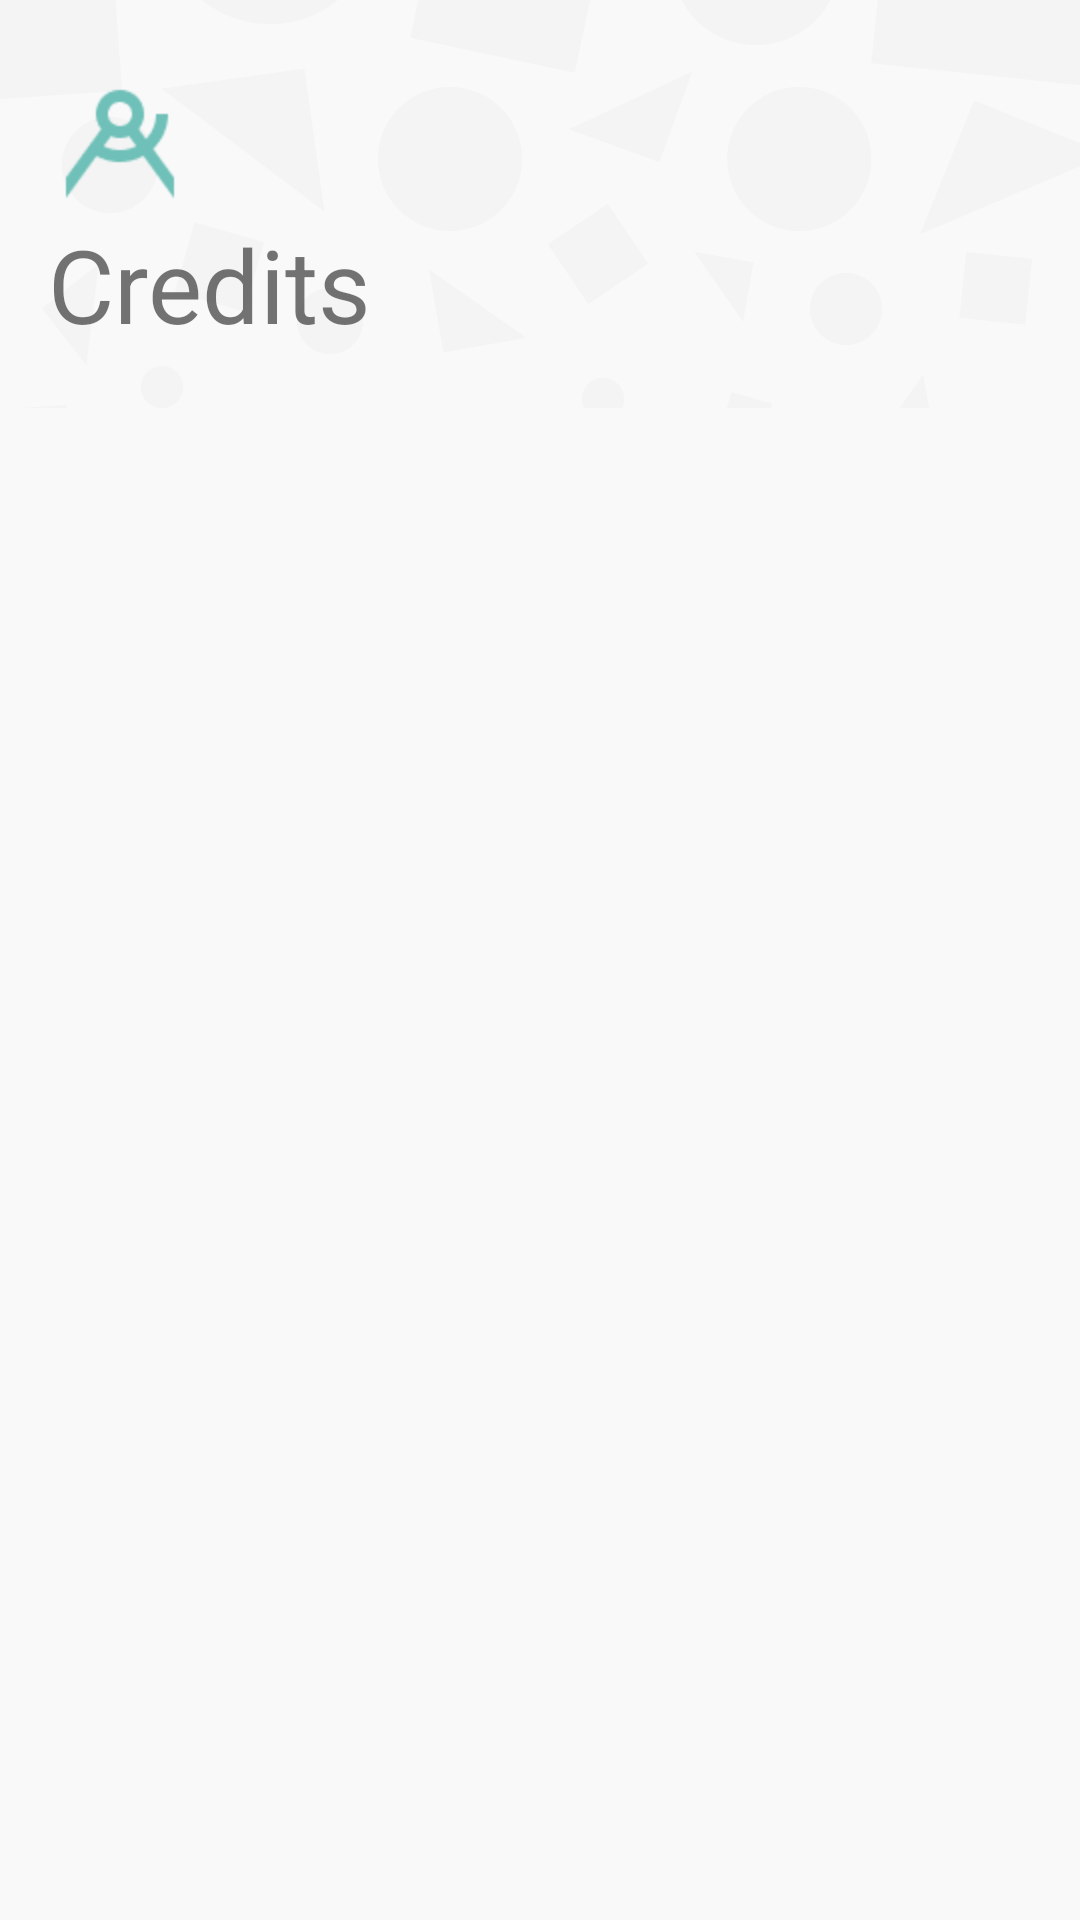

Layout XML and referenced resources for this Android screen:
<!-- AndroidManifest.xml: activity theme AppTheme.Credits -->
<!-- res/layout/activity_credits.xml -->
<?xml version="1.0" encoding="utf-8"?>
<LinearLayout xmlns:android="http://schemas.android.com/apk/res/android"
    xmlns:tools="http://schemas.android.com/tools"
    android:id="@+id/activity_credits"
    android:layout_width="match_parent"
    android:layout_height="match_parent"
    android:background="@color/creditsBackground"
    android:orientation="vertical"
    tools:context="org.cyanogenmod.designertools.ui.CreditsActivity">

    <include layout="@layout/credits_header" />

    <LinearLayout
        android:layout_width="wrap_content"
        android:layout_height="0dp"
        android:layout_weight="1"
        android:layout_gravity="center"
        android:gravity="center_vertical"
        android:orientation="vertical">

        <LinearLayout
            android:layout_width="match_parent"
            android:layout_height="wrap_content"
            android:orientation="horizontal">
            <ImageView
                android:id="@+id/avatar1"
                android:layout_width="80dp"
                android:layout_height="80dp"
                android:src="@drawable/aaron"
                android:visibility="invisible"/>
            <LinearLayout
                android:id="@+id/text1"
                android:layout_width="0dp"
                android:layout_height="wrap_content"
                android:layout_weight="1"
                android:orientation="vertical"
                android:layout_gravity="center_vertical"
                android:paddingStart="16dp"
                android:visibility="invisible">
                <TextView
                    android:layout_width="match_parent"
                    android:layout_height="wrap_content"
                    android:textSize="32sp"
                    android:text="Aaron James"/>
                <TextView
                    android:layout_width="match_parent"
                    android:layout_height="wrap_content"
                    android:text="Designer"/>
            </LinearLayout>
        </LinearLayout>

        <LinearLayout
            android:layout_width="match_parent"
            android:layout_height="wrap_content"
            android:orientation="horizontal"
            android:paddingTop="24dp">
            <ImageView
                android:id="@+id/avatar2"
                android:layout_width="80dp"
                android:layout_height="80dp"
                android:src="@drawable/kover"
                android:visibility="invisible"/>
            <LinearLayout
                android:id="@+id/text2"
                android:layout_width="0dp"
                android:layout_height="wrap_content"
                android:layout_weight="1"
                android:orientation="vertical"
                android:layout_gravity="center_vertical"
                android:paddingStart="16dp"
                android:visibility="invisible">
                <TextView
                    android:layout_width="match_parent"
                    android:layout_height="wrap_content"
                    android:textSize="32sp"
                    android:text="Dave Kover"/>
                <TextView
                    android:layout_width="match_parent"
                    android:layout_height="wrap_content"
                    android:text="Designer"/>
            </LinearLayout>
        </LinearLayout>

        <LinearLayout
            android:layout_width="match_parent"
            android:layout_height="wrap_content"
            android:orientation="horizontal"
            android:paddingTop="24dp">
            <ImageView
                android:id="@+id/avatar3"
                android:layout_width="80dp"
                android:layout_height="80dp"
                android:src="@drawable/asher"
                android:visibility="invisible"/>
            <LinearLayout
                android:id="@+id/text3"
                android:layout_width="0dp"
                android:layout_height="wrap_content"
                android:layout_weight="1"
                android:orientation="vertical"
                android:layout_gravity="center_vertical"
                android:paddingStart="16dp"
                android:visibility="invisible">
                <TextView
                    android:layout_width="match_parent"
                    android:layout_height="wrap_content"
                    android:textSize="32sp"
                    android:text="Asher Simonds"/>
                <TextView
                    android:layout_width="match_parent"
                    android:layout_height="wrap_content"
                    android:text="Designer"/>
            </LinearLayout>
        </LinearLayout>

        <LinearLayout
            android:layout_width="match_parent"
            android:layout_height="wrap_content"
            android:orientation="horizontal"
            android:paddingTop="24dp">
            <ImageView
                android:id="@+id/avatar4"
                android:layout_width="80dp"
                android:layout_height="80dp"
                android:src="@drawable/clark"
                android:visibility="invisible"/>
            <LinearLayout
                android:id="@+id/text4"
                android:layout_width="0dp"
                android:layout_height="wrap_content"
                android:layout_weight="1"
                android:orientation="vertical"
                android:layout_gravity="center_vertical"
                android:paddingStart="16dp"
                android:visibility="invisible">
                <TextView
                    android:layout_width="match_parent"
                    android:layout_height="wrap_content"
                    android:textSize="32sp"
                    android:text="Clark Scheff"/>
                <TextView
                    android:layout_width="match_parent"
                    android:layout_height="wrap_content"
                    android:text="Programmer"/>
            </LinearLayout>
        </LinearLayout>

    </LinearLayout>

</LinearLayout>
<!-- res/layout/credits_header.xml (included above) -->
<?xml version="1.0" encoding="utf-8"?>

<RelativeLayout xmlns:android="http://schemas.android.com/apk/res/android"
    android:layout_width="match_parent"
    android:layout_height="136dp"
    android:orientation="vertical">

    <ImageView
        android:layout_width="match_parent"
        android:layout_height="match_parent"
        android:src="@drawable/img_header_bg"
        android:scaleType="center"/>

    <ImageView
        android:id="@+id/header_glyph"
        android:layout_width="48dp"
        android:layout_height="48dp"
        android:layout_marginTop="24dp"
        android:layout_marginStart="16dp"
        android:src="@drawable/ic_header_glyph"/>

    <TextView
        android:layout_width="wrap_content"
        android:layout_height="wrap_content"
        android:layout_below="@id/header_glyph"
        android:layout_alignStart="@id/header_glyph"
        android:textSize="34sp"
        android:text="Credits"/>

</RelativeLayout>
<!-- resources referenced by this layout -->
<resources>
  <color name="creditsBackground">#f9f9f9</color>
  <!-- drawable aaron: png bitmap (drawable-nodpi, 118404 bytes) -->
  <!-- drawable asher: png bitmap (drawable-nodpi, 89535 bytes) -->
  <!-- drawable clark: png bitmap (drawable-nodpi, 88155 bytes) -->
  <!-- drawable ic_header_glyph: vector/xml drawable (drawable, 2134 chars, omitted) -->
  <!-- drawable img_header_bg: png bitmap (drawable-nodpi, 37175 bytes) -->
  <!-- drawable kover: png bitmap (drawable-nodpi, 118941 bytes) -->
  <style name="AppTheme.Credits">
          <item name="android:windowBackground">@android:color/transparent</item>
          <item name="android:background">@android:color/transparent</item>
          <item name="android:windowIsTranslucent">true</item>
          <item name="android:windowAnimationStyle">@null</item>
      </style>
</resources>
